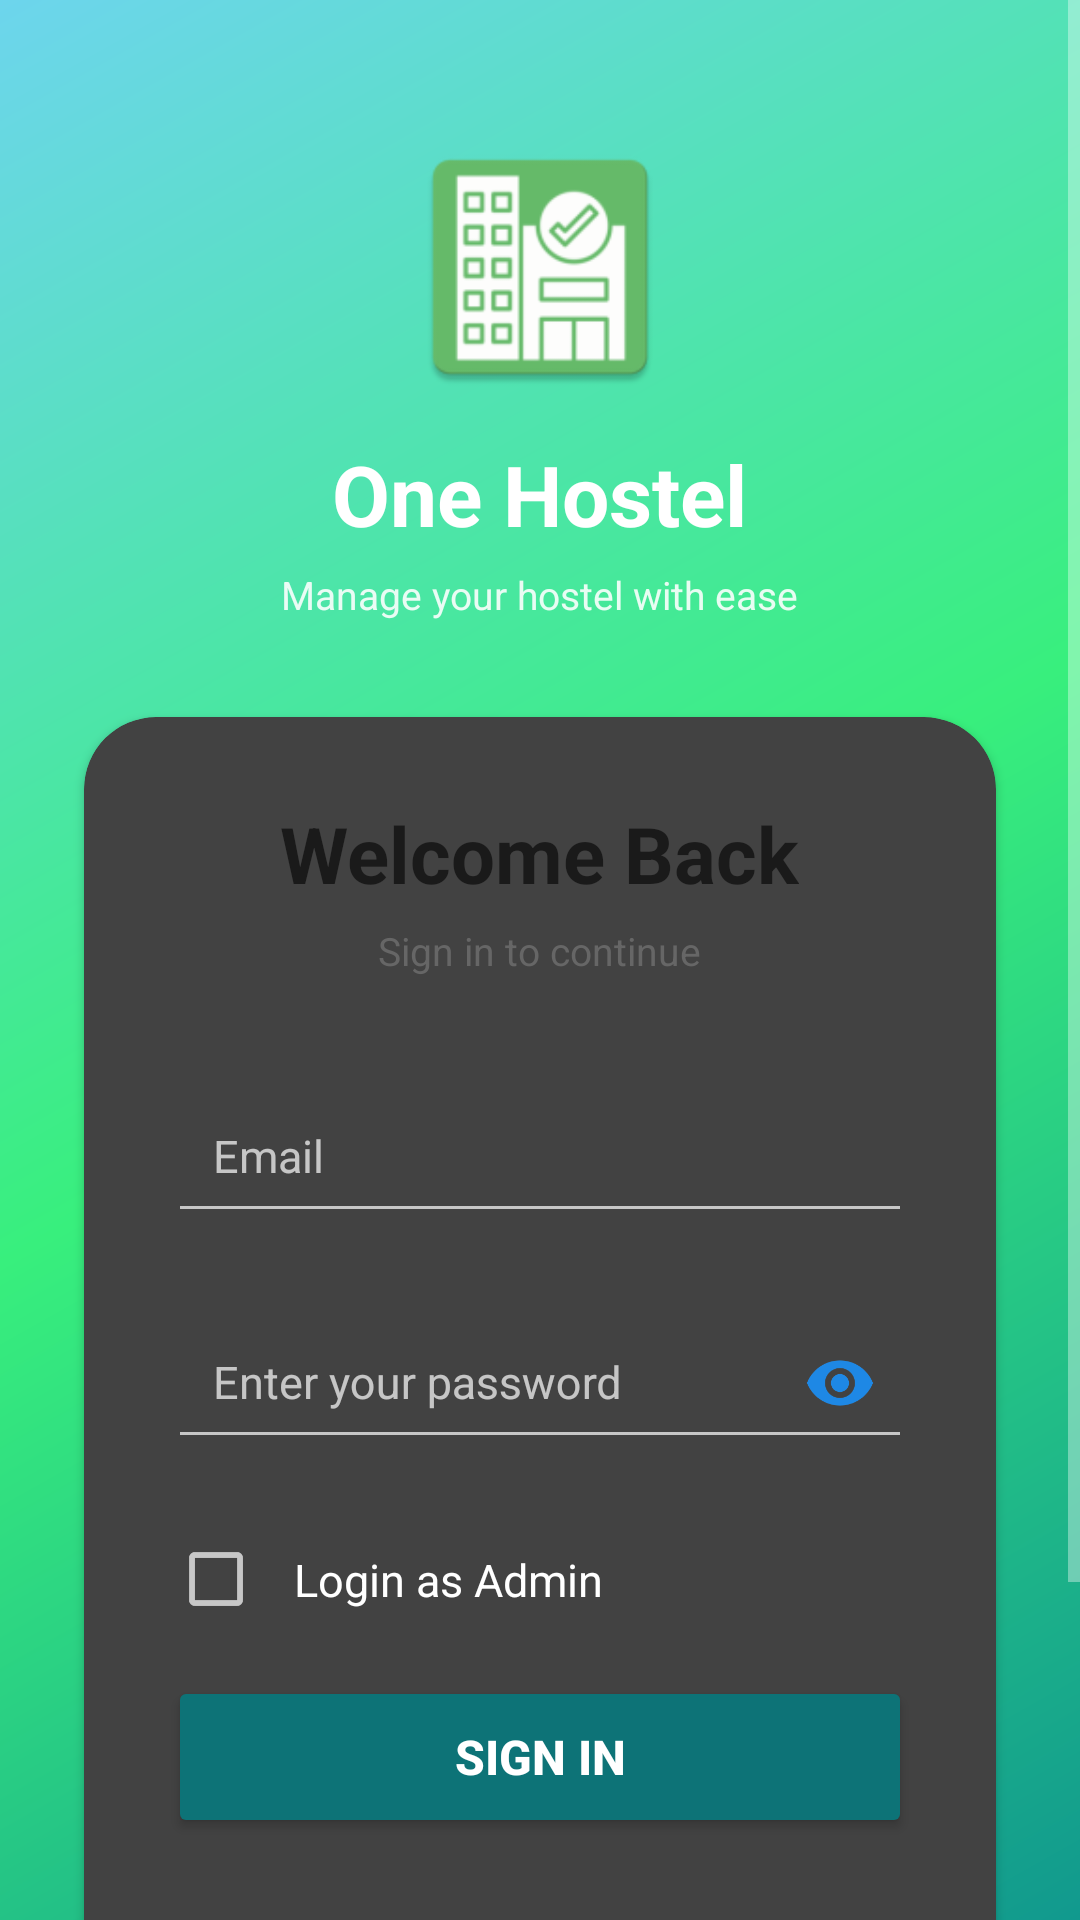

Write the Android layout XML for this screen, with the resource values it uses.
<!-- AndroidManifest.xml: activity theme Theme.AppCompat.NoActionBar -->
<!-- res/layout/activity_login.xml -->
<?xml version="1.0" encoding="utf-8"?>
<ScrollView xmlns:android="http://schemas.android.com/apk/res/android"
    xmlns:app="http://schemas.android.com/apk/res-auto"
    android:layout_width="match_parent"
    android:layout_height="match_parent"
    android:background="@drawable/gradient_background"
    android:fillViewport="true">

    <LinearLayout
        android:layout_width="match_parent"
        android:layout_height="wrap_content"
        android:orientation="vertical"
        android:gravity="center"
        android:padding="20dp">

        
        <ImageView
            android:layout_width="90dp"
            android:layout_height="90dp"
            android:src="@mipmap/ic_launcher"
            android:layout_marginTop="24dp"
            android:layout_marginBottom="12dp"/>

        
        <TextView
            android:layout_width="wrap_content"
            android:layout_height="wrap_content"
            android:text="One Hostel"
            android:textSize="28sp"
            android:textStyle="bold"
            android:textColor="#FFFFFF"
            android:layout_marginBottom="6dp"/>

        
        <TextView
            android:layout_width="wrap_content"
            android:layout_height="wrap_content"
            android:text="Manage your hostel with ease"
            android:textSize="13sp"
            android:textColor="#E0FFFFFF"
            android:layout_marginBottom="24dp"/>

        
        <androidx.cardview.widget.CardView
            android:layout_width="match_parent"
            android:layout_height="wrap_content"
            android:layout_margin="8dp"
            android:elevation="8dp"
            app:cardCornerRadius="24dp">

            <LinearLayout
                android:layout_width="match_parent"
                android:layout_height="wrap_content"
                android:orientation="vertical"
                android:padding="28dp">

                
                <TextView
                    android:layout_width="wrap_content"
                    android:layout_height="wrap_content"
                    android:text="Welcome Back"
                    android:textSize="26sp"
                    android:textStyle="bold"
                    android:textColor="#1A1A1A"
                    android:layout_gravity="center"
                    android:layout_marginBottom="6dp"/>

                <TextView
                    android:layout_width="wrap_content"
                    android:layout_height="wrap_content"
                    android:text="Sign in to continue"
                    android:textSize="13sp"
                    android:textColor="#666666"
                    android:layout_gravity="center"
                    android:layout_marginBottom="24dp"/>

                
                <com.google.android.material.textfield.TextInputLayout
                    android:layout_width="match_parent"
                    android:layout_height="wrap_content"
                    android:layout_marginBottom="14dp"
                    app:boxBackgroundColor="#F5F5F5"
                    app:boxCornerRadiusBottomEnd="12dp"
                    app:boxCornerRadiusBottomStart="12dp"
                    app:boxCornerRadiusTopEnd="12dp"
                    app:boxCornerRadiusTopStart="12dp">

                    <com.google.android.material.textfield.TextInputEditText
                        android:id="@+id/etEmail"
                        android:layout_width="match_parent"
                        android:layout_height="wrap_content"
                        android:hint="Email"
                        android:inputType="textEmailAddress"
                        android:padding="15dp"
                        android:textSize="15sp"/>
                </com.google.android.material.textfield.TextInputLayout>

                
                <com.google.android.material.textfield.TextInputLayout
                    android:layout_width="match_parent"
                    android:layout_height="wrap_content"
                    android:layout_marginBottom="20dp"
                    app:boxBackgroundColor="#F5F5F5"
                    app:boxCornerRadiusBottomEnd="12dp"
                    app:boxCornerRadiusBottomStart="12dp"
                    app:boxCornerRadiusTopEnd="12dp"
                    app:boxCornerRadiusTopStart="12dp"
                    app:endIconMode="password_toggle"
                    app:endIconTint="#1E88E5">

                    <com.google.android.material.textfield.TextInputEditText
                        android:id="@+id/etPassword"
                        android:layout_width="match_parent"
                        android:layout_height="wrap_content"
                        android:hint="Enter your password"
                        android:inputType="textPassword"
                        android:padding="15dp"
                        android:textSize="15sp"/>
                </com.google.android.material.textfield.TextInputLayout>

                
                <CheckBox
                    android:id="@+id/cbAdminLogin"
                    android:layout_width="wrap_content"
                    android:layout_height="wrap_content"
                    android:text="Login as Admin"
                    android:textSize="15sp"
                    android:padding="10dp"
                    android:layout_marginBottom="12dp"/>

                
                <com.google.android.material.textfield.TextInputLayout
                    android:id="@+id/tilAdminSecretLogin"
                    android:layout_width="match_parent"
                    android:layout_height="wrap_content"
                    android:visibility="gone"
                    app:endIconMode="password_toggle"
                    app:endIconTint="#1E88E5"
                    app:boxBackgroundColor="#F5F5F5"
                    app:boxCornerRadiusTopEnd="10dp"
                    app:boxCornerRadiusTopStart="10dp"
                    app:boxCornerRadiusBottomStart="10dp"
                    app:boxCornerRadiusBottomEnd="10dp"
                    android:layout_marginBottom="20dp">

                    <com.google.android.material.textfield.TextInputEditText
                        android:id="@+id/etAdminSecretLogin"
                        android:layout_width="match_parent"
                        android:layout_height="wrap_content"
                        android:hint="Enter Admin Secret Code"
                        android:inputType="textPassword"
                        android:padding="15dp"
                        android:textSize="15sp"/>
                </com.google.android.material.textfield.TextInputLayout>

                
                <Button
                    android:id="@+id/btnLogin"
                    android:layout_width="match_parent"
                    android:layout_height="54dp"
                    android:text="Sign In"
                    android:textColor="#FFFFFF"
                    android:textSize="16sp"
                    android:textStyle="bold"
                    android:backgroundTint="#0D7377"
                    android:elevation="4dp"
                    android:layout_marginBottom="12dp"/>

                
                <LinearLayout
                    android:layout_width="wrap_content"
                    android:layout_height="wrap_content"
                    android:orientation="horizontal"
                    android:layout_gravity="center"
                    android:padding="8dp">

                    <TextView
                        android:layout_width="wrap_content"
                        android:layout_height="wrap_content"
                        android:text="Need an account? "
                        android:textSize="14sp"
                        android:textColor="#666666"/>

                    <TextView
                        android:id="@+id/tvSignup"
                        android:layout_width="wrap_content"
                        android:layout_height="wrap_content"
                        android:text="Sign Up"
                        android:textSize="14sp"
                        android:textColor="#0D7377"
                        android:textStyle="bold"
                        android:clickable="true"
                        android:focusable="true"
                        android:padding="8dp"
                        android:minWidth="48dp"
                        android:minHeight="48dp"/>
                </LinearLayout>

            </LinearLayout>
        </androidx.cardview.widget.CardView>

        <View
            android:layout_width="match_parent"
            android:layout_height="32dp"/>

    </LinearLayout>
</ScrollView>
<!-- resources referenced by this layout -->
<resources>
  <!-- drawable gradient_background (drawable) -->
  <?xml version="1.0" encoding="utf-8"?>
  <shape xmlns:android="http://schemas.android.com/apk/res/android">
      <gradient
          android:angle="135"
          android:startColor="#11998e"
          android:centerColor="#38ef7d"
          android:endColor="#6DD5ED"
          android:type="linear" />
  </shape>
  <!-- mipmap ic_launcher: webp bitmap (mipmap-hdpi, 1926 bytes) -->
</resources>
